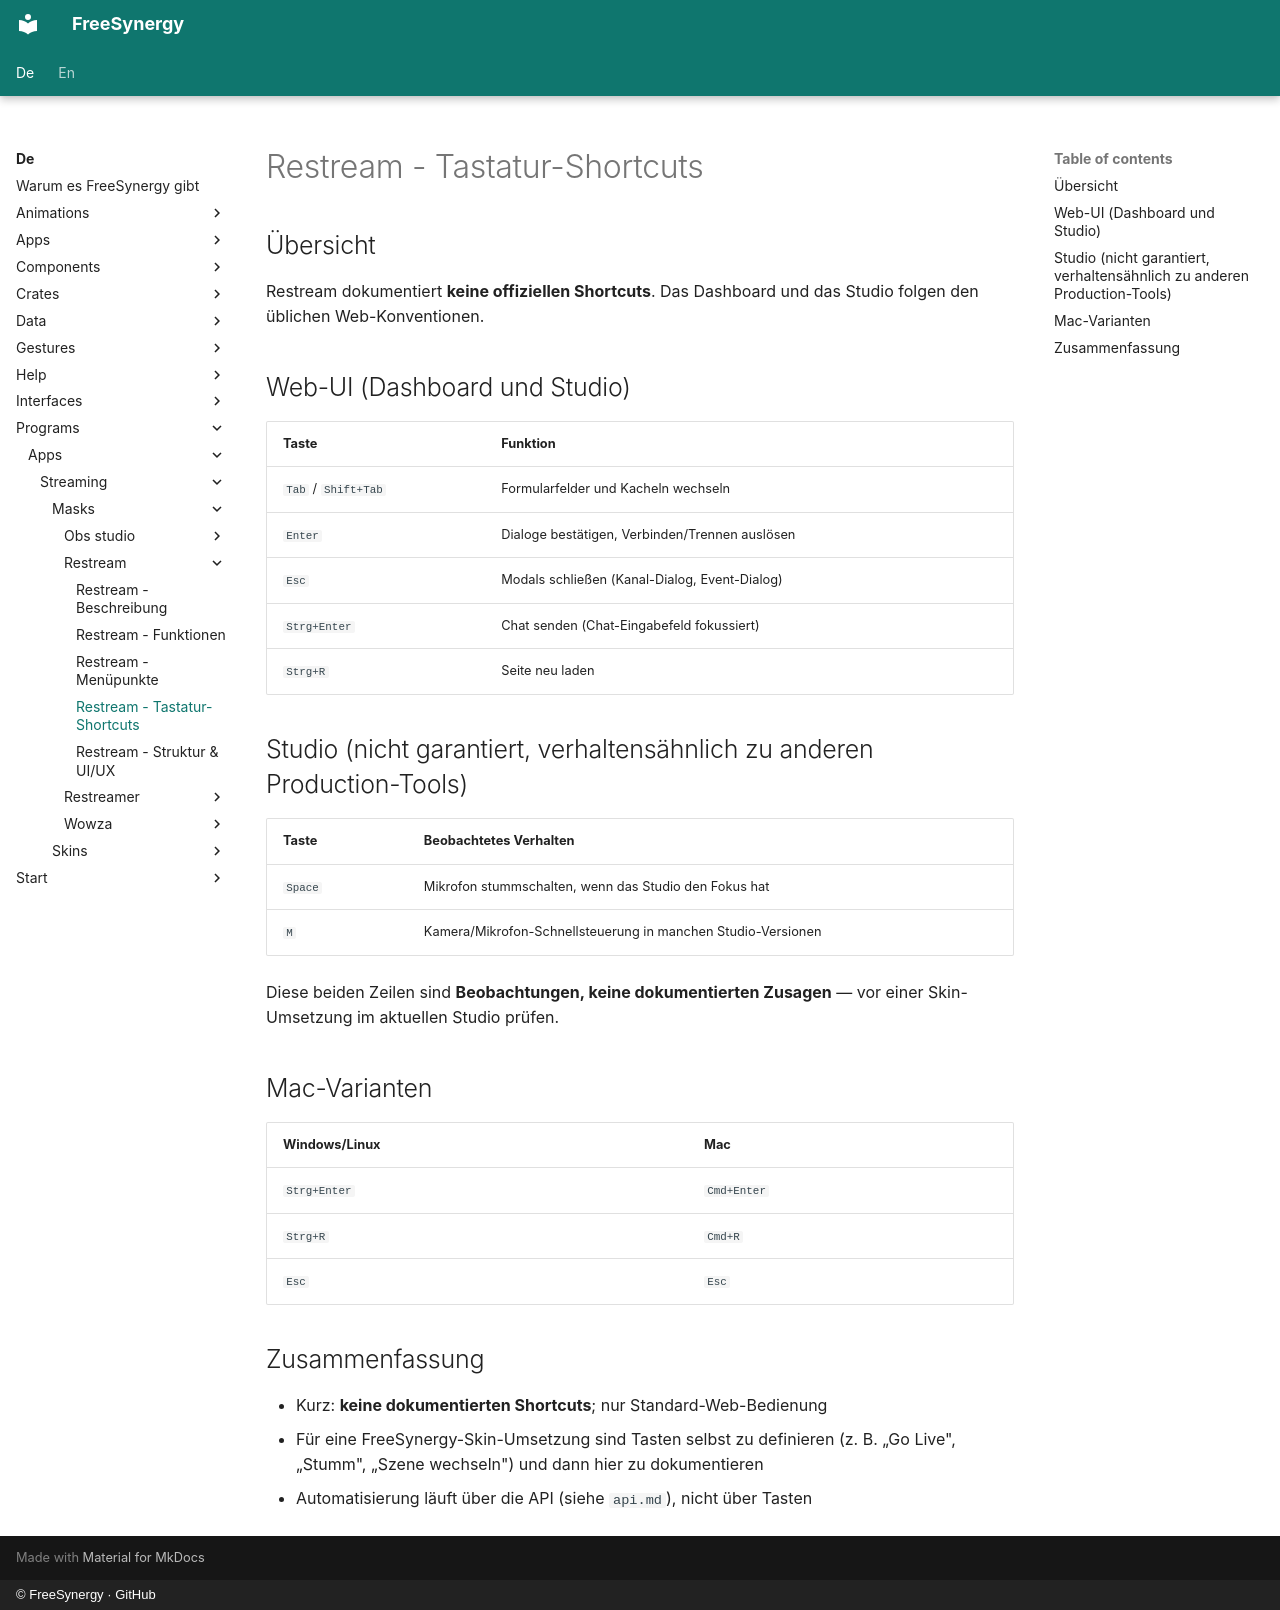

repository: FreeSynergy/fs-documentation · page: de/programs/apps/streaming/masks/restream/shortcuts/index.html · generator: mkdocs · copyright: © FreeSynergy · GitHub

# Restream - Tastatur-Shortcuts

## Übersicht

Restream dokumentiert **keine offiziellen Shortcuts**. Das Dashboard und das Studio folgen den üblichen Web-Konventionen.

## Web-UI (Dashboard und Studio)

| Taste | Funktion |
|-------|----------|
| `Tab` / `Shift+Tab` | Formularfelder und Kacheln wechseln |
| `Enter` | Dialoge bestätigen, Verbinden/Trennen auslösen |
| `Esc` | Modals schließen (Kanal-Dialog, Event-Dialog) |
| `Strg+Enter` | Chat senden (Chat-Eingabefeld fokussiert) |
| `Strg+R` | Seite neu laden |

## Studio (nicht garantiert, verhaltensähnlich zu anderen Production-Tools)

| Taste | Beobachtetes Verhalten |
|-------|------------------------|
| `Space` | Mikrofon stummschalten, wenn das Studio den Fokus hat |
| `M` | Kamera/Mikrofon-Schnellsteuerung in manchen Studio-Versionen |

Diese beiden Zeilen sind **Beobachtungen, keine dokumentierten Zusagen** — vor einer Skin-Umsetzung im aktuellen Studio prüfen.

## Mac-Varianten

| Windows/Linux | Mac |
|---------------|-----|
| `Strg+Enter` | `Cmd+Enter` |
| `Strg+R` | `Cmd+R` |
| `Esc` | `Esc` |

## Zusammenfassung

- Kurz: **keine dokumentierten Shortcuts**; nur Standard-Web-Bedienung
- Für eine FreeSynergy-Skin-Umsetzung sind Tasten selbst zu definieren (z. B. „Go Live", „Stumm", „Szene wechseln") und dann hier zu dokumentieren
- Automatisierung läuft über die API (siehe `api.md`), nicht über Tasten
